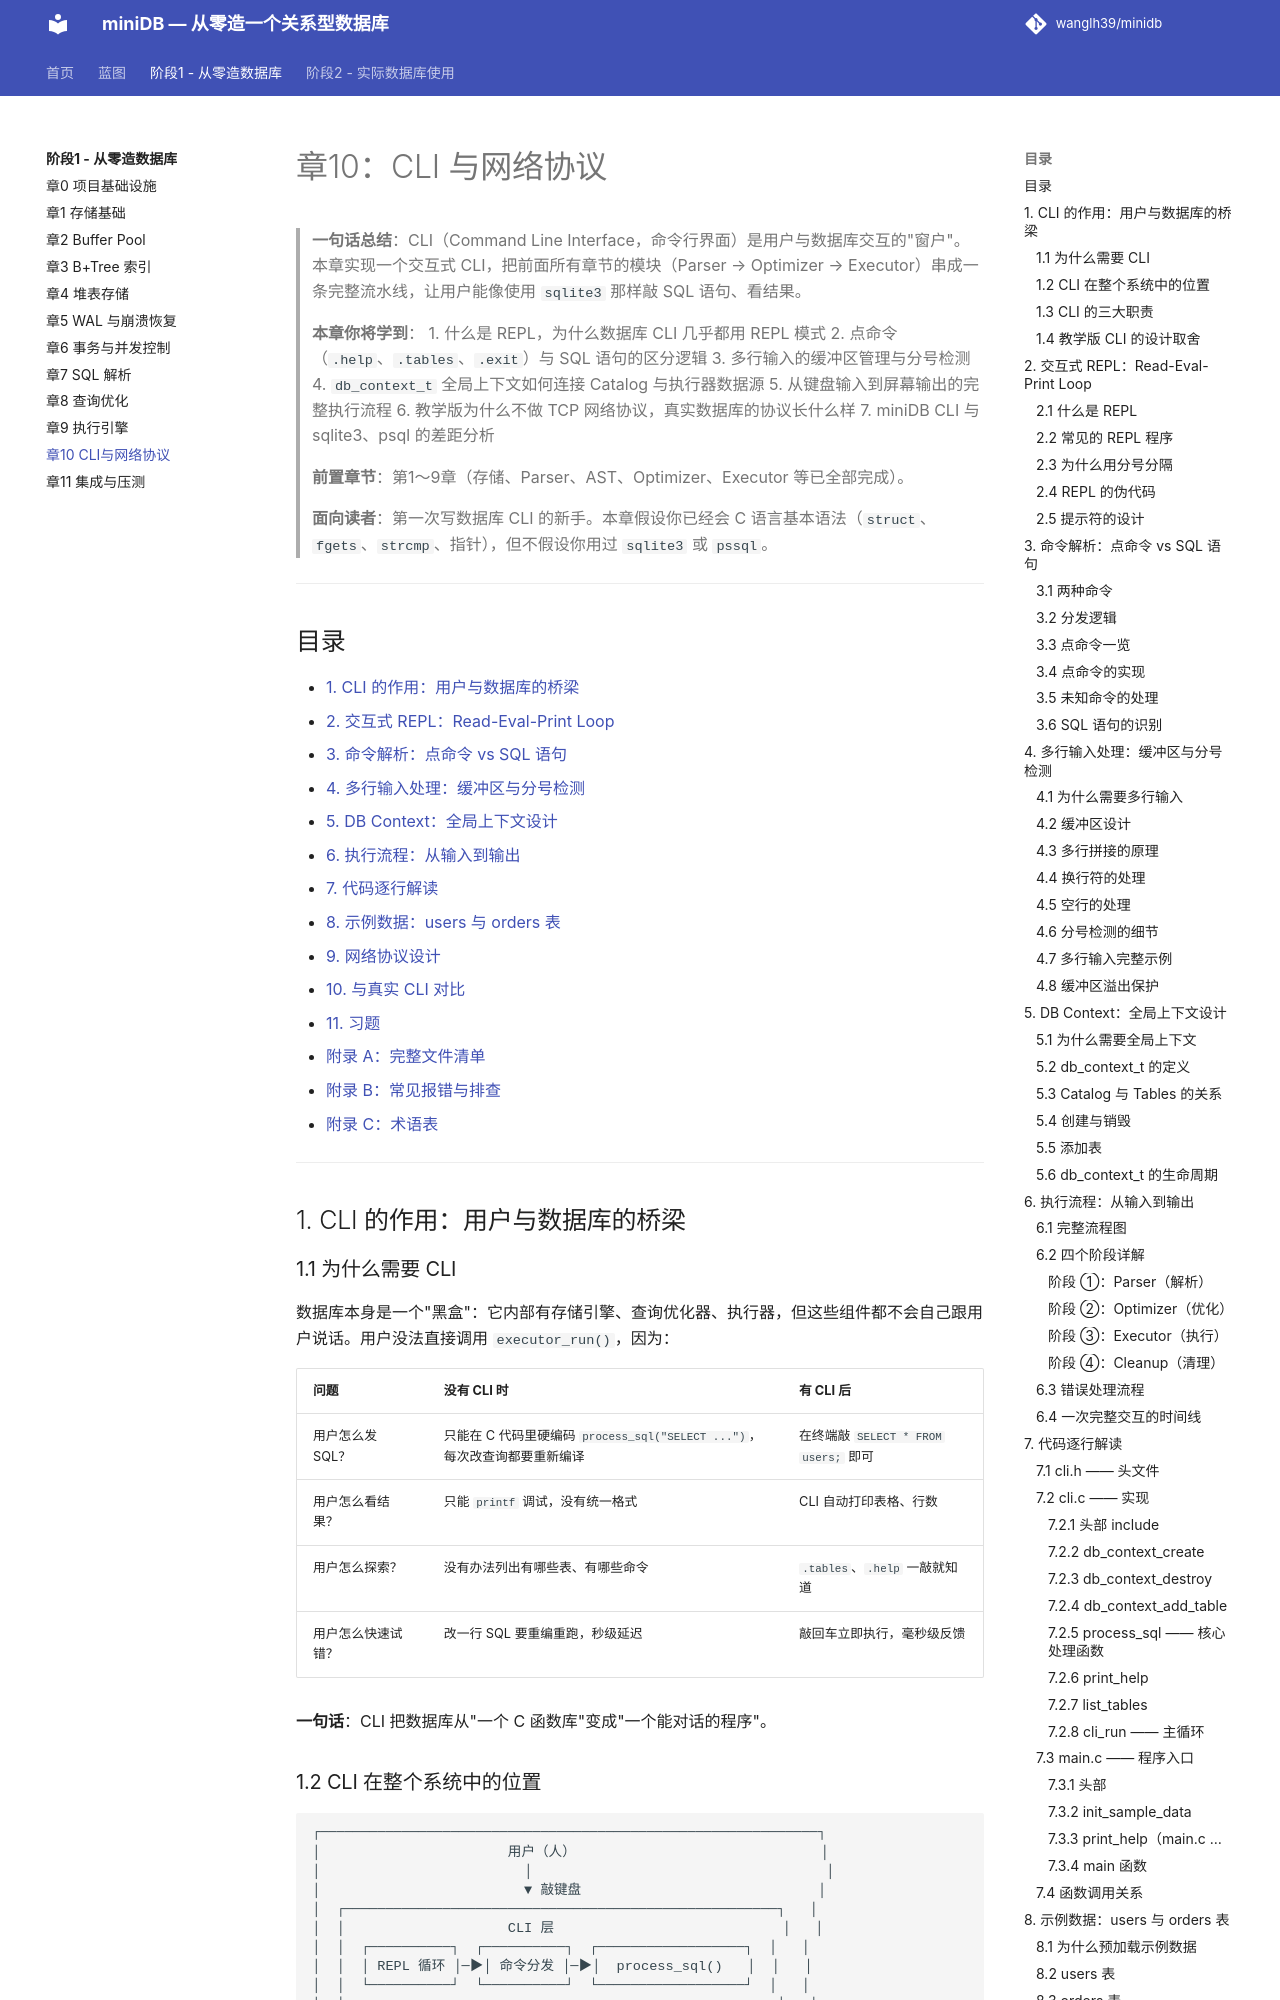

repository: wanglh39/minidb · page: phase1/10-cli/index.html · generator: mkdocs

# 章10：CLI 与网络协议

> **一句话总结**：CLI（Command Line Interface，命令行界面）是用户与数据库交互的"窗户"。本章实现一个交互式 CLI，把前面所有章节的模块（Parser → Optimizer → Executor）串成一条完整流水线，让用户能像使用 `sqlite3` 那样敲 SQL 语句、看结果。
>
> **本章你将学到**：
> 1. 什么是 REPL，为什么数据库 CLI 几乎都用 REPL 模式
> 2. 点命令（`.help`、`.tables`、`.exit`）与 SQL 语句的区分逻辑
> 3. 多行输入的缓冲区管理与分号检测
> 4. `db_context_t` 全局上下文如何连接 Catalog 与执行器数据源
> 5. 从键盘输入到屏幕输出的完整执行流程
> 6. 教学版为什么不做 TCP 网络协议，真实数据库的协议长什么样
> 7. miniDB CLI 与 sqlite3、psql 的差距分析
>
> **前置章节**：第1～9章（存储、Parser、AST、Optimizer、Executor 等已全部完成）。
>
> **面向读者**：第一次写数据库 CLI 的新手。本章假设你已经会 C 语言基本语法（`struct`、`fgets`、`strcmp`、指针），但不假设你用过 `sqlite3` 或 `pssql`。

---

## 目录

- [1. CLI 的作用：用户与数据库的桥梁](#1-cli-的作用用户与数据库的桥梁)
- [2. 交互式 REPL：Read-Eval-Print Loop](#2-交互式-replread-eval-print-loop)
- [3. 命令解析：点命令 vs SQL 语句](#3-命令解析点命令-vs-sql-语句)
- [4. 多行输入处理：缓冲区与分号检测](#4-多行输入处理缓冲区与分号检测)
- [5. DB Context：全局上下文设计](#5-db-context全局上下文设计)
- [6. 执行流程：从输入到输出](#6-执行流程从输入到输出)
- [7. 代码逐行解读](#7-代码逐行解读)
- [8. 示例数据：users 与 orders 表](#8-示例数据users-与-orders-表)
- [9. 网络协议设计](#9-网络协议设计)
- [10. 与真实 CLI 对比](#10-与真实-cli-对比)
- [11. 习题](#11-习题)
- [附录 A：完整文件清单](#附录-a完整文件清单)
- [附录 B：常见报错与排查](#附录-b常见报错与排查)
- [附录 C：术语表](#附录-c术语表)

---

## 1. CLI 的作用：用户与数据库的桥梁

### 1.1 为什么需要 CLI

数据库本身是一个"黑盒"：它内部有存储引擎、查询优化器、执行器，但这些组件都不会自己跟用户说话。用户没法直接调用 `executor_run()`，因为：

| 问题 | 没有 CLI 时 | 有 CLI 后 |
|---|---|---|
| 用户怎么发 SQL？ | 只能在 C 代码里硬编码 `process_sql("SELECT ...")`，每次改查询都要重新编译 | 在终端敲 `SELECT * FROM users;` 即可 |
| 用户怎么看结果？ | 只能 `printf` 调试，没有统一格式 | CLI 自动打印表格、行数 |
| 用户怎么探索？ | 没有办法列出有哪些表、有哪些命令 | `.tables`、`.help` 一敲就知道 |
| 用户怎么快速试错？ | 改一行 SQL 要重编重跑，秒级延迟 | 敲回车立即执行，毫秒级反馈 |

**一句话**：CLI 把数据库从"一个 C 函数库"变成"一个能对话的程序"。
